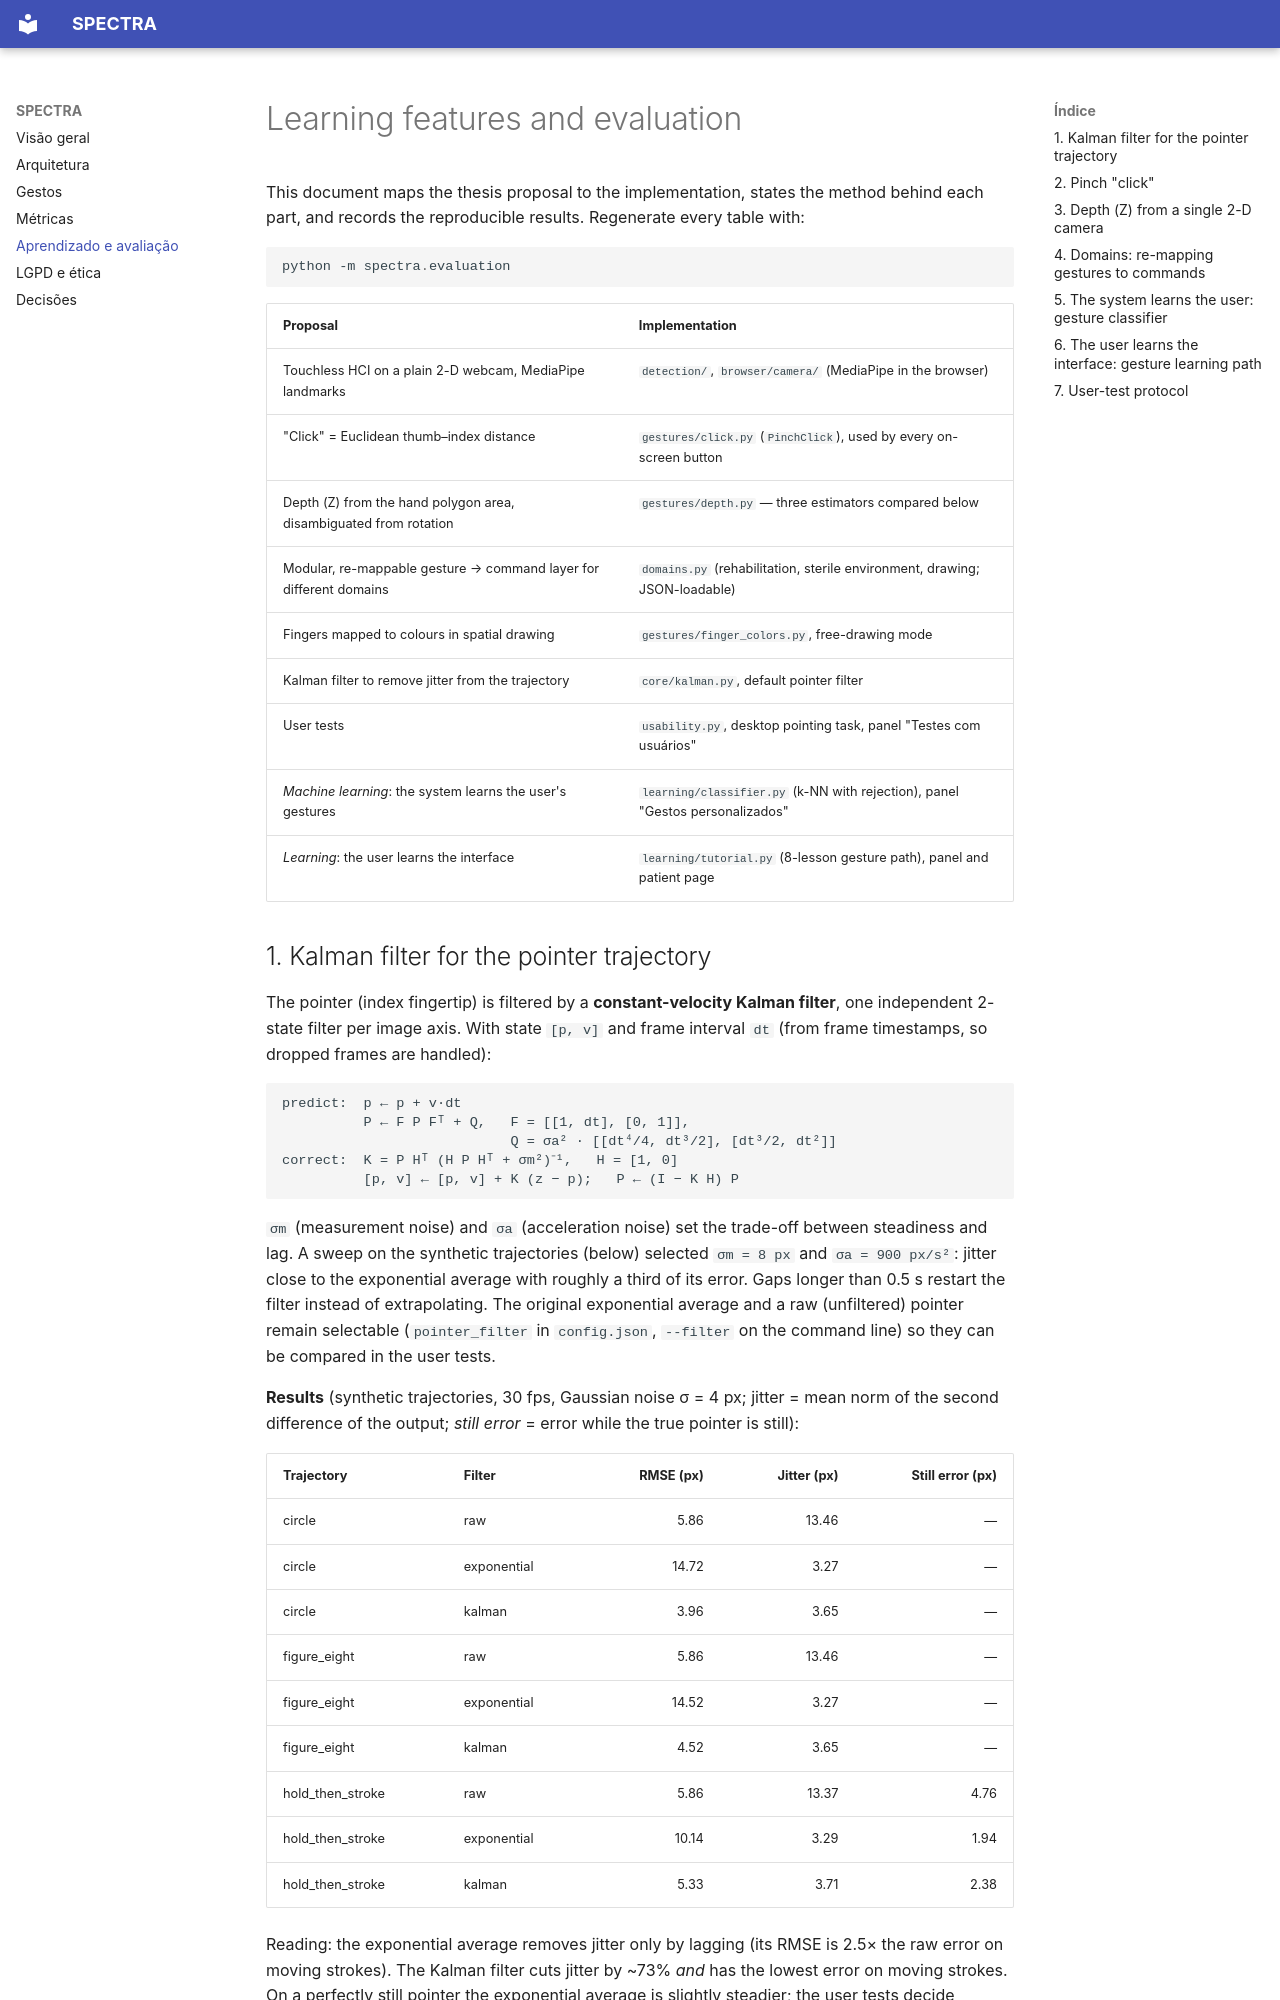

repository: giovandreoli/tcc · page: learning.html · generator: mkdocs

# Learning features and evaluation

This document maps the thesis proposal to the implementation, states the method behind
each part, and records the reproducible results. Regenerate every table with:

```powershell
python -m spectra.evaluation
```

| Proposal | Implementation |
|---|---|
| Touchless HCI on a plain 2-D webcam, MediaPipe landmarks | `detection/`, `browser/camera/` (MediaPipe in the browser) |
| "Click" = Euclidean thumb–index distance | `gestures/click.py` (`PinchClick`), used by every on-screen button |
| Depth (Z) from the hand polygon area, disambiguated from rotation | `gestures/depth.py` — three estimators compared below |
| Modular, re-mappable gesture → command layer for different domains | `domains.py` (rehabilitation, sterile environment, drawing; JSON-loadable) |
| Fingers mapped to colours in spatial drawing | `gestures/finger_colors.py`, free-drawing mode |
| Kalman filter to remove jitter from the trajectory | `core/kalman.py`, default pointer filter |
| User tests | `usability.py`, desktop pointing task, panel "Testes com usuários" |
| *Machine learning*: the system learns the user's gestures | `learning/classifier.py` (k-NN with rejection), panel "Gestos personalizados" |
| *Learning*: the user learns the interface | `learning/tutorial.py` (8-lesson gesture path), panel and patient page |

## 1. Kalman filter for the pointer trajectory

The pointer (index fingertip) is filtered by a **constant-velocity Kalman filter**, one
independent 2-state filter per image axis. With state `[p, v]` and frame interval `dt` (from
frame timestamps, so dropped frames are handled):

```
predict:  p ← p + v·dt
          P ← F P Fᵀ + Q,   F = [[1, dt], [0, 1]],
                            Q = σa² · [[dt⁴/4, dt³/2], [dt³/2, dt²]]
correct:  K = P Hᵀ (H P Hᵀ + σm²)⁻¹,   H = [1, 0]
          [p, v] ← [p, v] + K (z − p);   P ← (I − K H) P
```

`σm` (measurement noise) and `σa` (acceleration noise) set the trade-off between steadiness
and lag. A sweep on the synthetic trajectories (below) selected `σm = 8 px` and
`σa = 900 px/s²`: jitter close to the exponential average with roughly a third of its error.
Gaps longer than 0.5 s restart the filter instead of extrapolating. The original exponential
average and a raw (unfiltered) pointer remain selectable (`pointer_filter` in `config.json`,
`--filter` on the command line) so they can be compared in the user tests.

**Results** (synthetic trajectories, 30 fps, Gaussian noise σ = 4 px; jitter = mean norm of the
second difference of the output; *still error* = error while the true pointer is still):

| Trajectory | Filter | RMSE (px) | Jitter (px) | Still error (px) |
|---|---|---:|---:|---:|
| circle | raw | 5.86 | 13.46 | — |
| circle | exponential | 14.72 | 3.27 | — |
| circle | kalman | 3.96 | 3.65 | — |
| figure_eight | raw | 5.86 | 13.46 | — |
| figure_eight | exponential | 14.52 | 3.27 | — |
| figure_eight | kalman | 4.52 | 3.65 | — |
| hold_then_stroke | raw | 5.86 | 13.37 | 4.76 |
| hold_then_stroke | exponential | 10.14 | 3.29 | 1.94 |
| hold_then_stroke | kalman | 5.33 | 3.71 | 2.38 |

Reading: the exponential average removes jitter only by lagging (its RMSE is 2.5× the raw
error on moving strokes). The Kalman filter cuts jitter by ~73% *and* has the lowest error on
moving strokes. On a perfectly still pointer the exponential average is slightly steadier; the
user tests decide whether that is perceptible.
